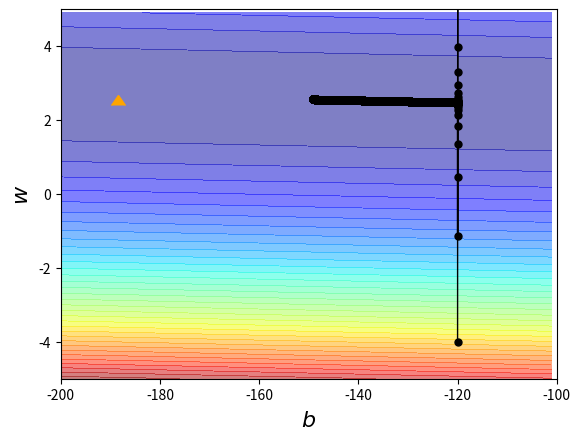

The script that saved this image:
# -*- coding: utf-8 -*-
"""
Created on Wed Feb 13 11:17:34 2019

@author: Administrator
"""

import numpy as np
import matplotlib.pyplot as plt  
# [redacted]
 
x_data = [338, 333, 328, 207, 226, 25, 179, 60, 208, 606]
y_data = [640, 633,619, 393, 428, 27, 193, 66, 226, 1591]
 
x = np.arange(-200, -100, 1) # bias，一共100个数，注意不包括-100
y = np.arange(-5, 5, 0.1)    # weights，一共100个数
Z = np.zeros((len(x), len(y))) # 100*100
X,Y = np.meshgrid(x, y) # 生成所有网格点(x,y)对应的坐标矩阵
for i in range(len(x)):
    for j in range(len(y)):
        b = x[i]
        w = y[j]
        Z[j][i] = 0
        for n in range(len(x_data)):
            Z[j][i] = Z[j][i] + (y_data[n] - b - w*x_data[n])**2
        Z[j][i] = Z[j][i]/len(x_data)
 
# yadata = b + w*xdata
b = -120 # intial b
w = -4 # intial w
lr = 0.000001 # learning rate
iteration = 100000
 
# store initial values for plotting
b_history = [b]
w_history = [w]
 
lr_b = 0
lr_w = 0

# iterations
for i in range(iteration):
 
    b_grad = 0.0
    w_grad = 0.0
    for n in range(len(x_data)):
        b_grad = b_grad - 2.0 * (y_data[n] - b - w*x_data[n]) * 1.0
        w_grad = w_grad - 2.0 * (y_data[n] - b - w*x_data[n]) * x_data[n]
 
    lr_b = lr_b + b_grad ** 2
    lr_w = lr_w + w_grad ** 2
                    
    # update parameters
    b = b - lr * b_grad
    w = w - lr * w_grad
             
    # update parameters：自注，这里使用Adam方法，可以更快收敛到最优点
    #                         可以对比一下上面的update parameters方式
    #b = b - 1/np.sqrt(lr_b) * b_grad
    #w = w - 1/np.sqrt(lr_w) * w_grad
 
    # store parameters for plotting
    b_history.append(b)
    w_history.append(w)
 
# plot the figure
plt.contourf(x, y, Z, 50, alpha=0.5, cmap=plt.get_cmap('jet'))
#contour和contourf都是画三维等高线图的，
#不同点在于contourf会对等高线间的区域进行填充

plt.plot([-188.4], [2.67], 'x', ms=10, marker=6, color='orange')
# marker代表指定点的图标style，也可以写成'o'等
# ms代表指定点图标大小。

plt.plot(b_history, w_history, 'o-', ms=5, lw=1, color='black')
# 绘制每一次w_history和b_history的变化情况
# lw代表线宽

plt.xlim(-200, -100) #x轴的绘制区间，当然也可以不写
plt.ylim(-5, 5) #y轴的绘制区间，当然也可以不写
plt.xlabel(r'$b$', fontsize=16) 
plt.ylabel(r'$w$', fontsize=16)
plt.show()
